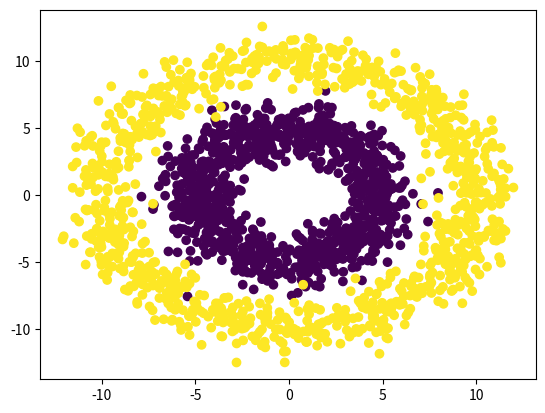

The script that saved this image:
# https://deeplearningcourses.com/c/deep-learning-prerequisites-the-numpy-stack-in-python
# https://www.udemy.com/deep-learning-prerequisites-the-numpy-stack-in-python

from __future__ import print_function, division

import matplotlib.pyplot as plt
import numpy as np


# Note: you may need to update your version of future
# sudo pip install -U future

def get_donut():
  N = 2000
  R_inner = 5
  R_outer = 10

  # distance from origin is radius + random normal
  # angle theta is uniformly distributed between (0, 2pi)
  R1 = np.random.randn(N//2) + R_inner
  theta = 2*np.pi*np.random.random(N//2)
  X_inner = np.concatenate([[R1 * np.cos(theta)], [R1 * np.sin(theta)]]).T

  R2 = np.random.randn(N//2) + R_outer
  theta = 2*np.pi*np.random.random(N//2)
  X_outer = np.concatenate([[R2 * np.cos(theta)], [R2 * np.sin(theta)]]).T

  X = np.concatenate([ X_inner, X_outer ])
  Y = np.array([0]*(N//2) + [1]*(N//2))
  return X, Y

X, Y = get_donut()
plt.scatter(X[:,0], X[:,1], c=Y)
plt.show()